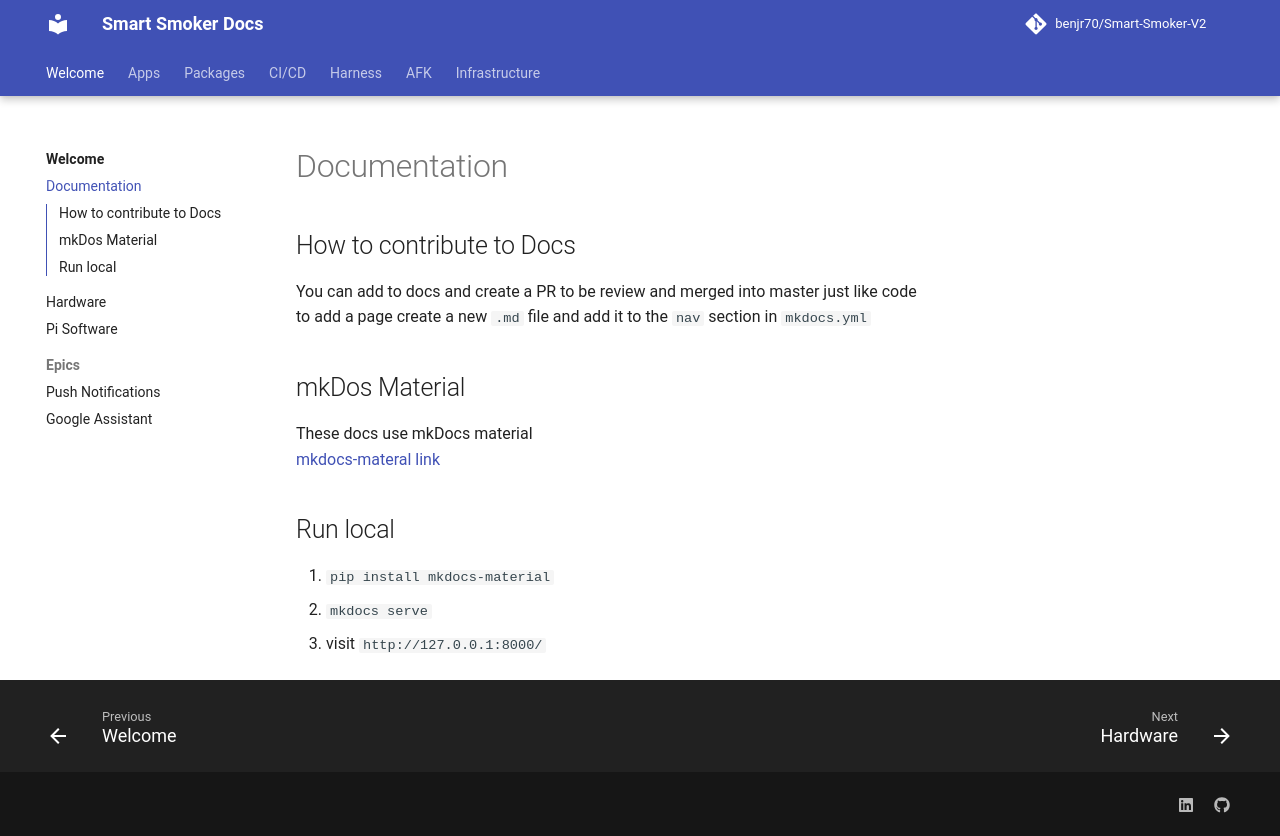

repository: benjr70/Smart-Smoker-V2 · page: Documentation/index.html · generator: mkdocs

## How to contribute to Docs

You can add to docs and create a PR to be review and merged into master just like code<br>
to add a page create a new `.md` file and add it to the `nav` section in `mkdocs.yml`

## mkDos Material

These docs use mkDocs material <br>
[mkdocs-materal link](https://squidfunk.github.io/mkdocs-material/getting-started/)

## Run local

1. `pip install mkdocs-material`
2. `mkdocs serve`
3. visit `http://127.0.0.1:8000/`
